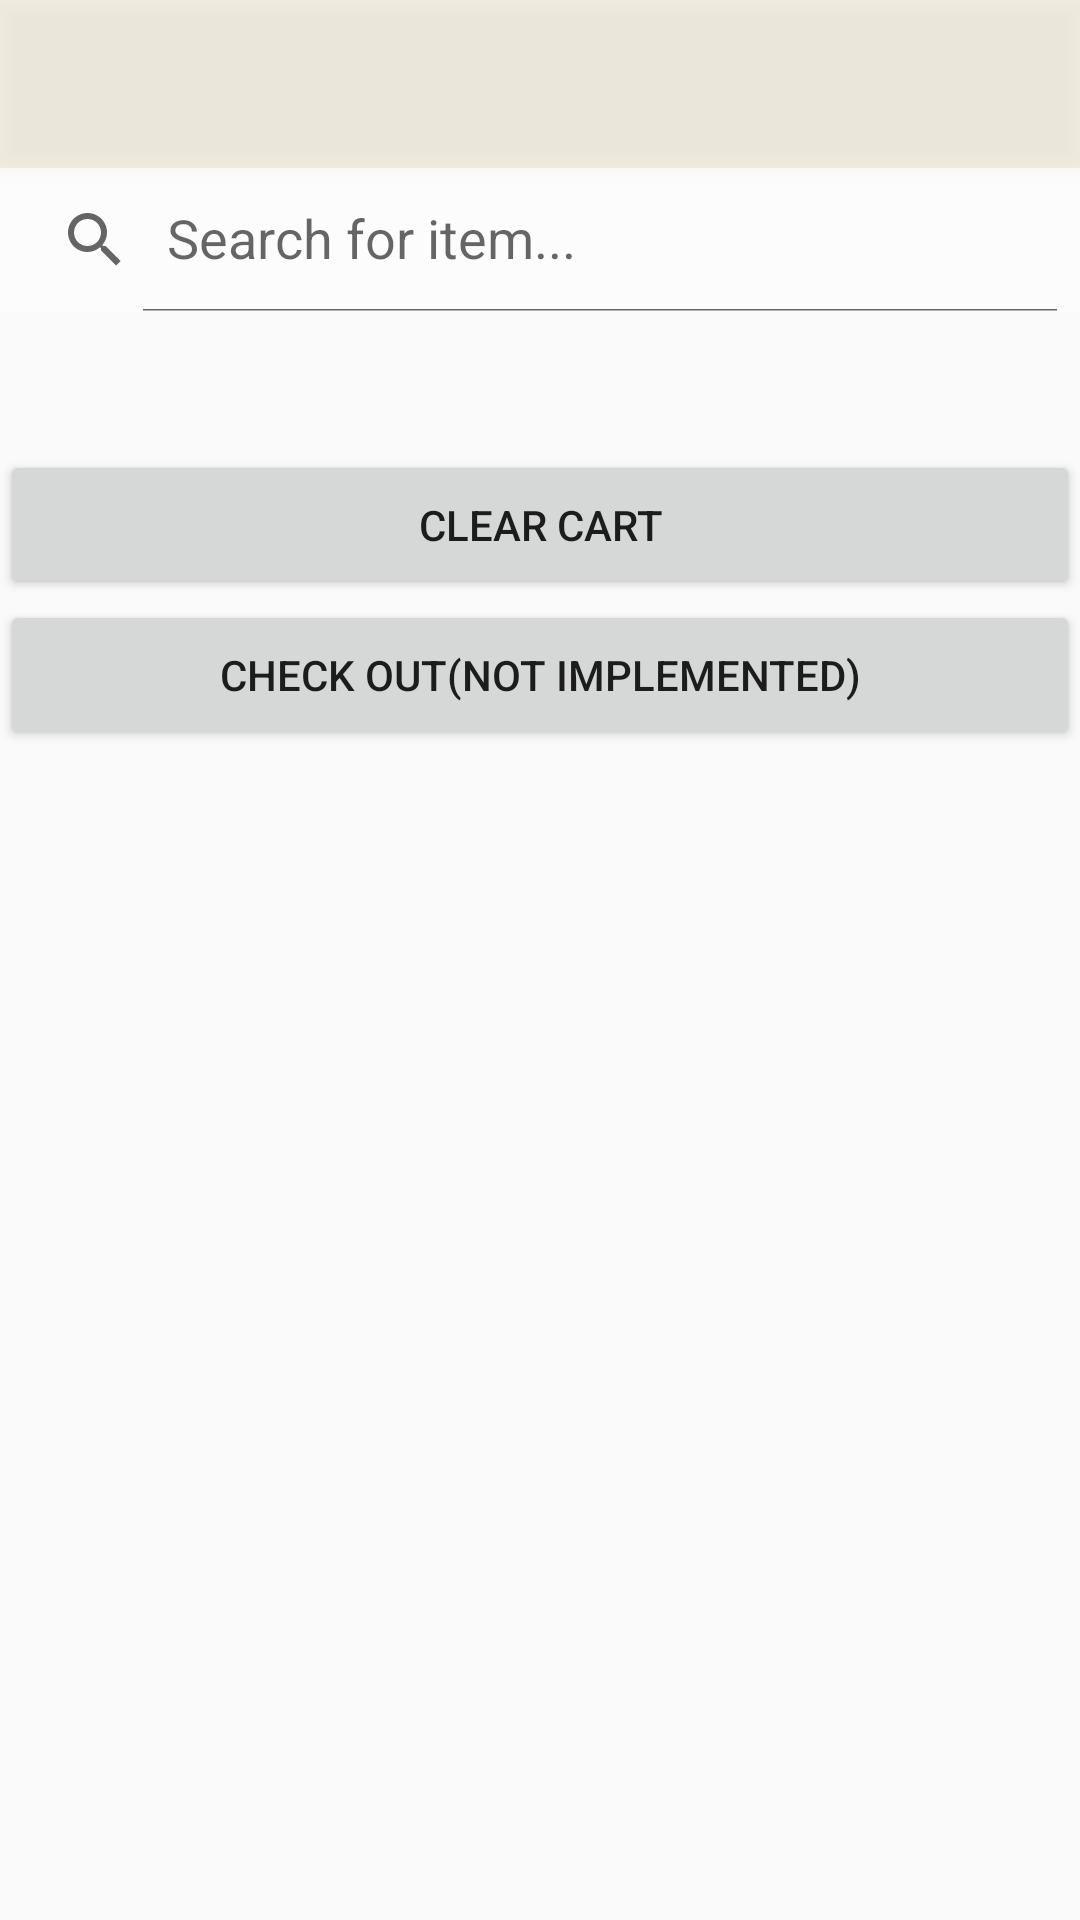

Here is an Android app screen rendered from its layout file. Give the layout XML and the strings, colors and styles it references.
<!-- AndroidManifest.xml: application theme AppTheme -->
<!-- res/layout/activity_checkout.xml -->
<?xml version="1.0" encoding="utf-8"?>
<RelativeLayout xmlns:android="http://schemas.android.com/apk/res/android"
    xmlns:tools="http://schemas.android.com/tools"
    android:id="@+id/activity_checkout"
    android:layout_width="match_parent"
    android:layout_height="match_parent"
    tools:context="com.example.tommy.ilovezappos.activity.CheckoutActivity">

    <android.support.v7.widget.RecyclerView
        android:paddingTop="250dp"
        android:id="@+id/recycler_view"
        android:layout_width="match_parent"
        android:layout_height="match_parent"
        android:scrollbars="vertical" />

    <include layout="@layout/toolbar"
        android:id="@+id/tool"/>

    <Button
        android:id="@+id/clear_btn"
        android:layout_width="match_parent"
        android:layout_height="50dp"
        android:layout_marginTop="150dp"
        android:text="Clear Cart"
        android:onClick="onClearCartClick"/>

    <Button
        android:id="@+id/checkout_btn"
        android:layout_width="match_parent"
        android:layout_height="50dp"
        android:layout_marginTop="200dp"
        android:text="Check Out(not implemented)" />

</RelativeLayout>
<!-- res/layout/toolbar.xml (included above) -->
<?xml version="1.0" encoding="utf-8"?>
<RelativeLayout xmlns:android="http://schemas.android.com/apk/res/android"
    xmlns:app="http://schemas.android.com/apk/res-auto"
    android:layout_width="match_parent"
    android:layout_height="match_parent">

    <android.support.v7.widget.Toolbar
        android:id="@+id/toolbar"
        android:layout_width="match_parent"
        android:layout_height="?attr/actionBarSize"
        android:background="@color/toolbarcolor"
        android:elevation="4dp"
        android:theme="@style/ThemeOverlay.AppCompat.ActionBar"
        app:popupTheme="@style/ThemeOverlay.AppCompat.Light">
    </android.support.v7.widget.Toolbar>

    <RelativeLayout
        android:id="@+id/search_layout"
        android:layout_width="match_parent"
        android:layout_height="wrap_content"
        android:background="@color/searchbarcolor"
        android:padding="@dimen/activity_horizontal_margin"
        android:layout_below="@+id/toolbar"
        android:layout_alignParentLeft="true"
        android:layout_alignParentStart="true">

        <android.support.v7.widget.SearchView
            android:id="@+id/search_view"
            android:layout_width="match_parent"
            android:layout_height="wrap_content"
            app:iconifiedByDefault="false"
            android:background="#fcfcfc"
            app:queryHint="Search for item..." />
    </RelativeLayout>


</RelativeLayout>
<!-- resources referenced by this layout -->
<resources>
  <color name="searchbarcolor">#35bab095</color>
  <color name="toolbarcolor">#35d4be83</color>
  <style name="AppTheme" parent="Theme.AppCompat.Light.NoActionBar">
          
          <item name="colorPrimary">@color/colorPrimary</item>
          <item name="colorPrimaryDark">@color/colorPrimaryDark</item>
          <item name="colorAccent">@color/colorAccent</item>
      </style>
  <color name="colorPrimary">#3F51B5</color>
  <color name="colorPrimaryDark">#303F9F</color>
  <color name="colorAccent">#FF4081</color>
</resources>
